4-way image classification set "Mango-Dataset" from GitHub (muhammadimran-ui/Mango-Dataset); label vocabulary: damage, good mango, over ripe mango, under ripe mango.

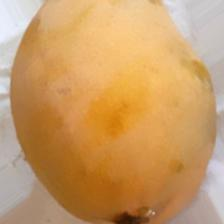
Label: over ripe mango

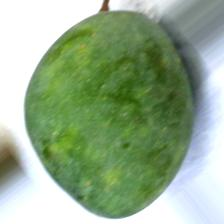
Label: under ripe mango

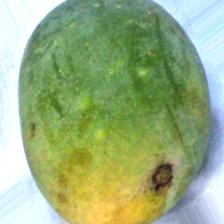
Label: under ripe mango

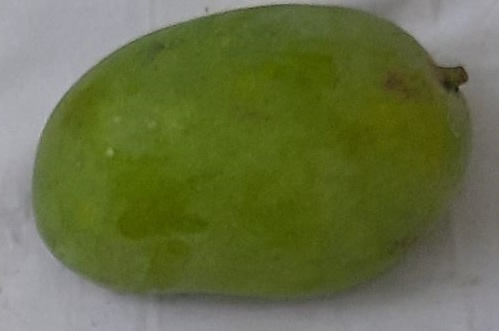
Label: good mango

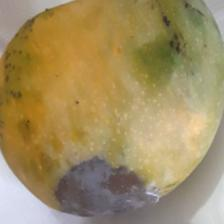
Label: damage

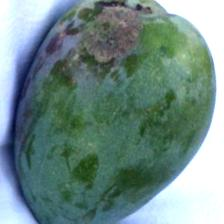
Label: damage
